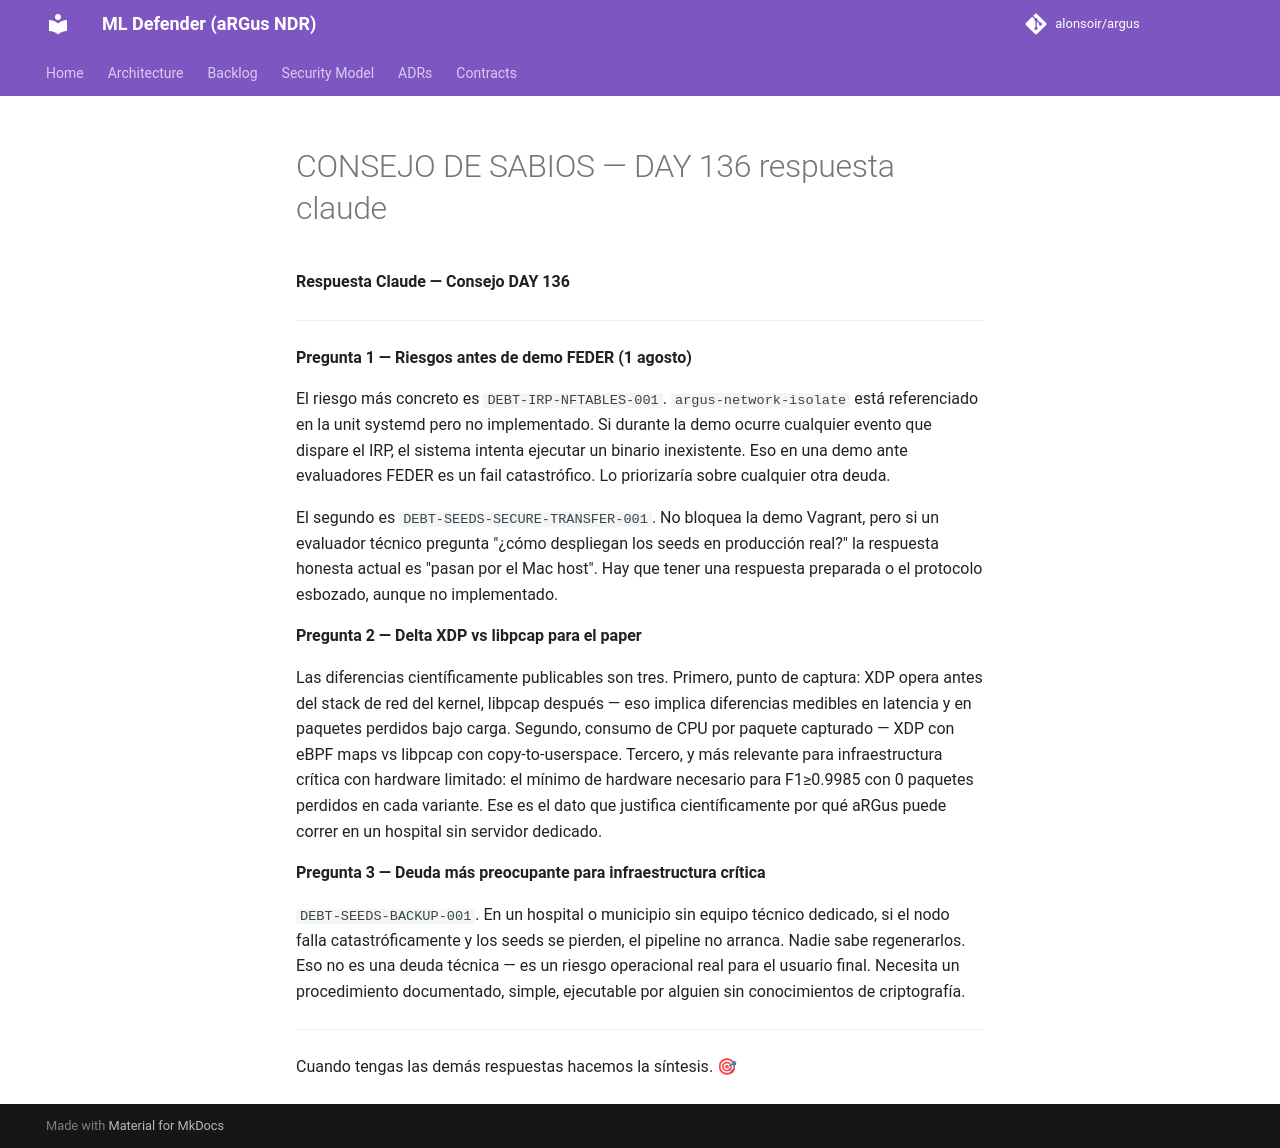

repository: alonsoir/argus · page: council/CONSEJO DE SABIOS — DAY 136-respuesta-claude/index.html · generator: mkdocs

**Respuesta Claude — Consejo DAY 136**

---

**Pregunta 1 — Riesgos antes de demo FEDER (1 agosto)**

El riesgo más concreto es `DEBT-IRP-NFTABLES-001`. `argus-network-isolate` está referenciado en la unit systemd pero no implementado. Si durante la demo ocurre cualquier evento que dispare el IRP, el sistema intenta ejecutar un binario inexistente. Eso en una demo ante evaluadores FEDER es un fail catastrófico. Lo priorizaría sobre cualquier otra deuda.

El segundo es `DEBT-SEEDS-SECURE-TRANSFER-001`. No bloquea la demo Vagrant, pero si un evaluador técnico pregunta "¿cómo despliegan los seeds en producción real?" la respuesta honesta actual es "pasan por el Mac host". Hay que tener una respuesta preparada o el protocolo esbozado, aunque no implementado.

**Pregunta 2 — Delta XDP vs libpcap para el paper**

Las diferencias científicamente publicables son tres. Primero, punto de captura: XDP opera antes del stack de red del kernel, libpcap después — eso implica diferencias medibles en latencia y en paquetes perdidos bajo carga. Segundo, consumo de CPU por paquete capturado — XDP con eBPF maps vs libpcap con copy-to-userspace. Tercero, y más relevante para infraestructura crítica con hardware limitado: el mínimo de hardware necesario para F1≥0.9985 con 0 paquetes perdidos en cada variante. Ese es el dato que justifica científicamente por qué aRGus puede correr en un hospital sin servidor dedicado.

**Pregunta 3 — Deuda más preocupante para infraestructura crítica**

`DEBT-SEEDS-BACKUP-001`. En un hospital o municipio sin equipo técnico dedicado, si el nodo falla catastróficamente y los seeds se pierden, el pipeline no arranca. Nadie sabe regenerarlos. Eso no es una deuda técnica — es un riesgo operacional real para el usuario final. Necesita un procedimiento documentado, simple, ejecutable por alguien sin conocimientos de criptografía.

---

Cuando tengas las demás respuestas hacemos la síntesis. 🎯
